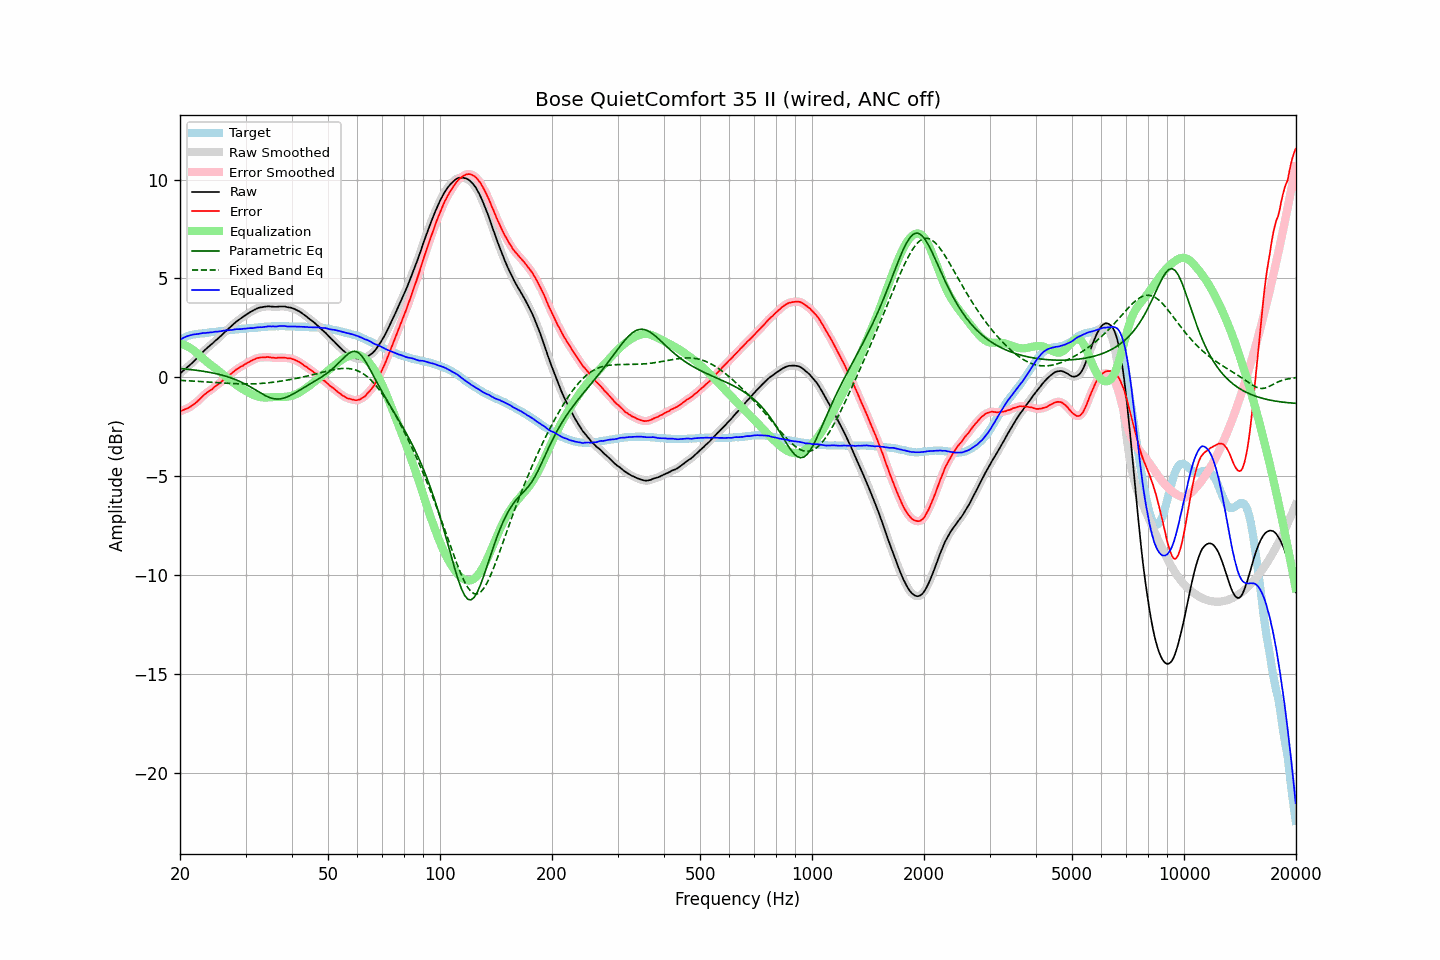

The file beside this chart, header and first rows:
frequency, raw, error, smoothed, error_smoothed, equalization, parametric_eq, fixed_band_eq, equalized_raw, equalized_smoothed, target
20.00, 0.19, -1.72, 0.19, -1.72, 1.71, 0.44, -0.15, 1.90, 1.90, 1.91
20.20, 0.26, -1.69, 0.26, -1.69, 1.69, 0.44, -0.16, 1.95, 1.95, 1.95
20.40, 0.33, -1.66, 0.33, -1.65, 1.66, 0.43, -0.16, 1.99, 1.99, 1.99
20.61, 0.40, -1.62, 0.40, -1.62, 1.63, 0.42, -0.17, 2.03, 2.03, 2.02
20.81, 0.47, -1.59, 0.47, -1.59, 1.59, 0.41, -0.17, 2.07, 2.06, 2.06
21.02, 0.54, -1.56, 0.54, -1.55, 1.55, 0.41, -0.17, 2.09, 2.09, 2.10
21.23, 0.61, -1.51, 0.61, -1.51, 1.50, 0.40, -0.18, 2.12, 2.12, 2.12
21.44, 0.68, -1.46, 0.69, -1.45, 1.45, 0.39, -0.18, 2.14, 2.14, 2.14
21.66, 0.76, -1.40, 0.76, -1.40, 1.40, 0.38, -0.19, 2.16, 2.16, 2.16
21.87, 0.84, -1.33, 0.84, -1.34, 1.33, 0.37, -0.19, 2.17, 2.17, 2.17
22.09, 0.91, -1.28, 0.91, -1.27, 1.27, 0.36, -0.20, 2.18, 2.18, 2.19
22.31, 1.00, -1.20, 1.00, -1.20, 1.19, 0.35, -0.20, 2.19, 2.19, 2.20
22.54, 1.08, -1.13, 1.08, -1.13, 1.12, 0.34, -0.21, 2.20, 2.20, 2.21
22.76, 1.17, -1.05, 1.17, -1.04, 1.05, 0.32, -0.21, 2.22, 2.22, 2.22
22.99, 1.26, -0.96, 1.26, -0.96, 0.97, 0.31, -0.22, 2.24, 2.23, 2.22
23.22, 1.34, -0.89, 1.34, -0.89, 0.90, 0.30, -0.22, 2.24, 2.24, 2.23
23.45, 1.41, -0.83, 1.42, -0.82, 0.83, 0.29, -0.23, 2.25, 2.25, 2.24
23.69, 1.49, -0.76, 1.49, -0.76, 0.76, 0.27, -0.23, 2.26, 2.26, 2.25
23.92, 1.56, -0.70, 1.56, -0.70, 0.70, 0.26, -0.24, 2.26, 2.26, 2.26
24.16, 1.63, -0.65, 1.63, -0.65, 0.64, 0.24, -0.24, 2.27, 2.27, 2.28
24.40, 1.70, -0.60, 1.70, -0.59, 0.58, 0.23, -0.25, 2.28, 2.28, 2.30
24.65, 1.77, -0.52, 1.77, -0.52, 0.52, 0.21, -0.26, 2.29, 2.29, 2.29
24.89, 1.85, -0.45, 1.85, -0.46, 0.46, 0.19, -0.26, 2.31, 2.30, 2.30
25.14, 1.91, -0.40, 1.92, -0.39, 0.39, 0.17, -0.27, 2.31, 2.31, 2.31
25.39, 1.99, -0.33, 1.99, -0.33, 0.33, 0.16, -0.27, 2.31, 2.32, 2.32
25.65, 2.06, -0.28, 2.06, -0.27, 0.26, 0.14, -0.28, 2.33, 2.33, 2.34
25.91, 2.14, -0.20, 2.14, -0.20, 0.20, 0.11, -0.28, 2.34, 2.34, 2.34
26.16, 2.23, -0.12, 2.22, -0.13, 0.13, 0.09, -0.29, 2.36, 2.36, 2.35
26.43, 2.30, -0.06, 2.30, -0.06, 0.07, 0.07, -0.29, 2.37, 2.37, 2.36
26.69, 2.37, 0.00, 2.37, 0.00, 0.00, 0.04, -0.30, 2.37, 2.38, 2.37
26.96, 2.44, 0.05, 2.45, 0.06, -0.07, 0.02, -0.30, 2.38, 2.38, 2.39
27.23, 2.52, 0.12, 2.52, 0.12, -0.13, -0.01, -0.31, 2.39, 2.39, 2.40
27.50, 2.59, 0.19, 2.59, 0.19, -0.20, -0.04, -0.31, 2.40, 2.40, 2.40
27.77, 2.67, 0.26, 2.67, 0.26, -0.26, -0.07, -0.32, 2.40, 2.41, 2.40
28.05, 2.74, 0.32, 2.74, 0.33, -0.32, -0.10, -0.32, 2.42, 2.42, 2.42
28.33, 2.81, 0.39, 2.81, 0.39, -0.38, -0.13, -0.32, 2.43, 2.43, 2.42
28.62, 2.87, 0.44, 2.87, 0.45, -0.44, -0.16, -0.33, 2.44, 2.44, 2.43
28.90, 2.93, 0.49, 2.93, 0.49, -0.49, -0.20, -0.33, 2.44, 2.44, 2.44
29.19, 2.98, 0.54, 2.99, 0.54, -0.54, -0.24, -0.33, 2.44, 2.44, 2.44
29.48, 3.04, 0.57, 3.04, 0.59, -0.59, -0.28, -0.33, 2.45, 2.45, 2.47
29.78, 3.10, 0.64, 3.10, 0.64, -0.64, -0.32, -0.33, 2.46, 2.46, 2.46
30.08, 3.15, 0.68, 3.16, 0.69, -0.69, -0.36, -0.33, 2.46, 2.47, 2.47
30.38, 3.21, 0.74, 3.21, 0.74, -0.73, -0.40, -0.33, 2.48, 2.48, 2.47
30.68, 3.26, 0.77, 3.26, 0.78, -0.78, -0.45, -0.33, 2.48, 2.48, 2.49
30.99, 3.31, 0.82, 3.31, 0.82, -0.82, -0.49, -0.33, 2.49, 2.49, 2.49
31.30, 3.35, 0.86, 3.36, 0.86, -0.87, -0.54, -0.33, 2.49, 2.49, 2.49
31.61, 3.40, 0.90, 3.40, 0.90, -0.90, -0.59, -0.33, 2.50, 2.50, 2.50
31.93, 3.44, 0.93, 3.44, 0.94, -0.93, -0.64, -0.32, 2.51, 2.51, 2.51
32.24, 3.48, 0.97, 3.48, 0.97, -0.96, -0.69, -0.32, 2.52, 2.52, 2.51
32.57, 3.51, 0.98, 3.51, 0.99, -0.98, -0.74, -0.32, 2.53, 2.53, 2.53
32.89, 3.53, 1.00, 3.53, 1.00, -1.00, -0.78, -0.31, 2.54, 2.53, 2.53
33.22, 3.54, 1.00, 3.55, 1.01, -1.01, -0.83, -0.30, 2.53, 2.54, 2.54
33.55, 3.56, 1.01, 3.56, 1.01, -1.02, -0.88, -0.30, 2.55, 2.54, 2.55
33.89, 3.57, 1.01, 3.58, 1.02, -1.02, -0.92, -0.29, 2.55, 2.56, 2.56
34.23, 3.58, 1.02, 3.59, 1.02, -1.02, -0.96, -0.28, 2.57, 2.57, 2.56
34.57, 3.59, 1.02, 3.59, 1.02, -1.01, -0.99, -0.28, 2.58, 2.57, 2.57
34.92, 3.58, 1.01, 3.59, 1.01, -1.01, -1.03, -0.27, 2.58, 2.58, 2.57
35.27, 3.57, 0.99, 3.58, 1.00, -1.00, -1.05, -0.26, 2.57, 2.58, 2.58
35.62, 3.57, 0.99, 3.57, 0.99, -1.00, -1.07, -0.25, 2.58, 2.57, 2.58
35.97, 3.56, 0.98, 3.57, 0.98, -0.99, -1.09, -0.24, 2.57, 2.57, 2.58
... 635 more rows
